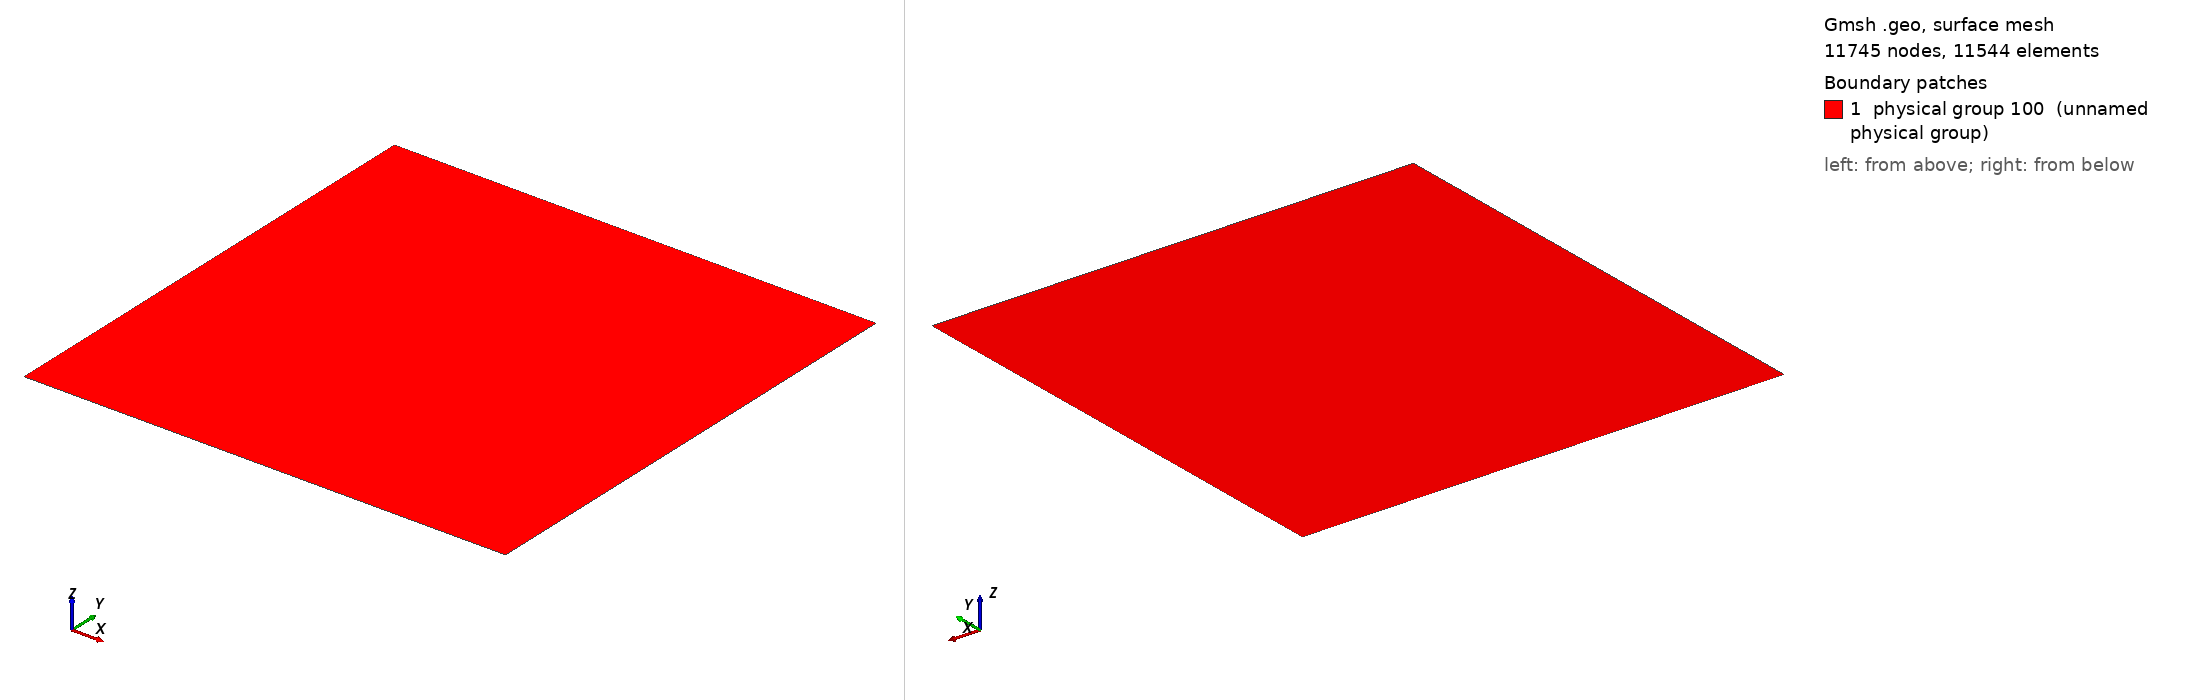

Gmsh geometry script, surface-meshed: 11745 nodes, 11544 surface elements. Boundary patches (legend numbers): 1 physical group 100 (unnamed physical group). Left view from above one corner, right view from below the opposite corner. Legend entries are the model's physical surfaces. The drawing asked Gmsh for element sizes between 1% and 20% of the model's largest extent; the script's own settings can give other sizes.

=== grid.geo (drawn) ===
// Generate mesh for a rectangulat domain (xmin,xmax) x (ymin,ymax)

// Domain
xmin = -10.0;
xmax =  10.0;
ymin = -10.0;
ymax =  10.0;

// number of points on each side
n = 101;

Point(1) = {xmin, ymin, 0};
Point(2) = {xmax, ymin, 0};
Point(3) = {xmax, ymax, 0};
Point(4) = {xmin, ymax, 0};

Line(1) = {1,2};
Line(2) = {2,3};
Line(3) = {3,4};
Line(4) = {4,1};

Line Loop(1) = {1,2,3,4};
Plane Surface(1) = {1};

Transfinite Line{1,2,3,4} = n;

// Comment next line to get triangles only
Recombine Surface{1};

Periodic Curve {4} = {-2};
Periodic Curve {1} = {-3};

Physical Surface(100) = {1};

Physical Line(0) = {4}; // left
Physical Line(1) = {2}; // right
Physical Line(2) = {1}; // bottom
Physical Line(3) = {3}; // top
